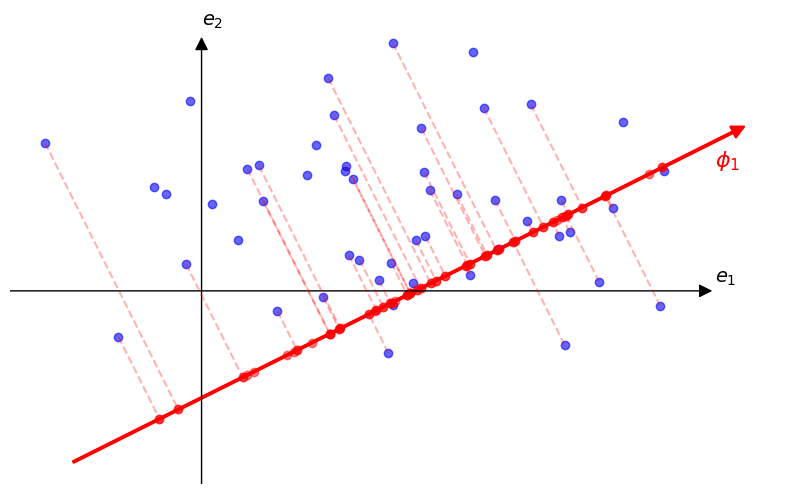

The matplotlib source for this figure:
import numpy as np
import matplotlib.pyplot as plt
from matplotlib.patches import FancyArrowPatch


# Modifying the dataset to have more variance in the direction of the new axis (X') and keeping only one class
vec1 = np.array([2, 1]) / np.sqrt(5)
vec2 = np.array([1, 1]) / np.sqrt(2)
# Generating new Gaussian distributed data with more variance in the direction of X'
np.random.seed(0)
class1_x = np.random.normal(5, 3, 50)  # Increased variance
class1_y = np.random.normal(5, 2, 50)
class1 = np.vstack((class1_x, class1_y)).T

# Selecting a subset of data points for projection demonstration
subset_class1 = class1[:40]  # First 10 points

# Calculating the projections on the X' axis (vec1)
proj1_class1 = np.dot(subset_class1, vec1)

# Coordinates of the projected points on the big axis
proj_coords_class1 = np.outer(proj1_class1, vec1) 

full_proj1_class1 = np.dot(class1, vec1)

# Coordinates of the projected points on the big axis
full_proj_coords_class1 = np.outer(full_proj1_class1, vec1)
# Setting up the plot with an increased axis size and no surrounding box
fig, ax1 = plt.subplots(figsize=(10, 6))

# Clear the axis
ax1.cla()

# Plotting the big red axis in the direction of X'
arrow_start = (-2, -1)
arrow_end = (vec1[0] * 15, vec1[1] * 15)
arrow = plt.arrow(*arrow_start, arrow_end[0] - arrow_start[0], arrow_end[1] - arrow_start[1], head_width=0.3, head_length=0.3, fc='r', ec='r', width=0.05)

ax1.add_patch(arrow)

# Plotting the original data points
ax1.scatter(class1_x, class1_y, alpha=0.6, color='blue')

# Plotting the projections of the subset of data points
for point, proj_point in zip(subset_class1, proj_coords_class1):
    ax1.plot([point[0], proj_point[0]], [point[1], proj_point[1]], 'r--', alpha=0.3)  # Line from point to projection
    ax1.scatter(proj_point[0], proj_point[1], color='red', alpha=0.5)

for point, proj_point in zip(class1, full_proj_coords_class1):
    ax1.scatter(proj_point[0], proj_point[1], color='red', alpha=0.5)

# Adding e1 and e2 at the end of the axes
# ax1.annotate('$e_1$', xy=(vec1[0] * 20, vec1[1] * 20), xytext=(vec1[0] * 20, vec1[1] * 20 + 0.5),
#               arrowprops=dict(arrowstyle='->'), fontsize=12, color='r')
# ax1.annotate('$e_2$', xy=(0, 0), xytext=(0.5, 0.5),
#               arrowprops=dict(arrowstyle='->'), fontsize=12, color='r')

# Annotating the projected axis by phi
phi_x = 13  # X-coordinate for the phi annotation
phi_y = 5.9  # Y-coordinate for the phi annotation
ax1.annotate('$\phi_1$', xy=(phi_x, phi_y), fontsize=16, color='r')
ax1.annotate('$e_1$', xy = (13, 3.2), fontsize = 14)
ax1.annotate('$e_2$', xy = (1, 9.2), fontsize = 14)
ax1.axis('off')
ax1.add_patch(FancyArrowPatch((-10, 3), (13, 3), arrowstyle='-|>', mutation_scale=20, color='k'))
ax1.add_patch(FancyArrowPatch((1, -5), (1, 9), arrowstyle='-|>', mutation_scale=20, color='k'))
ax1.set_aspect('equal')

plt.show()

